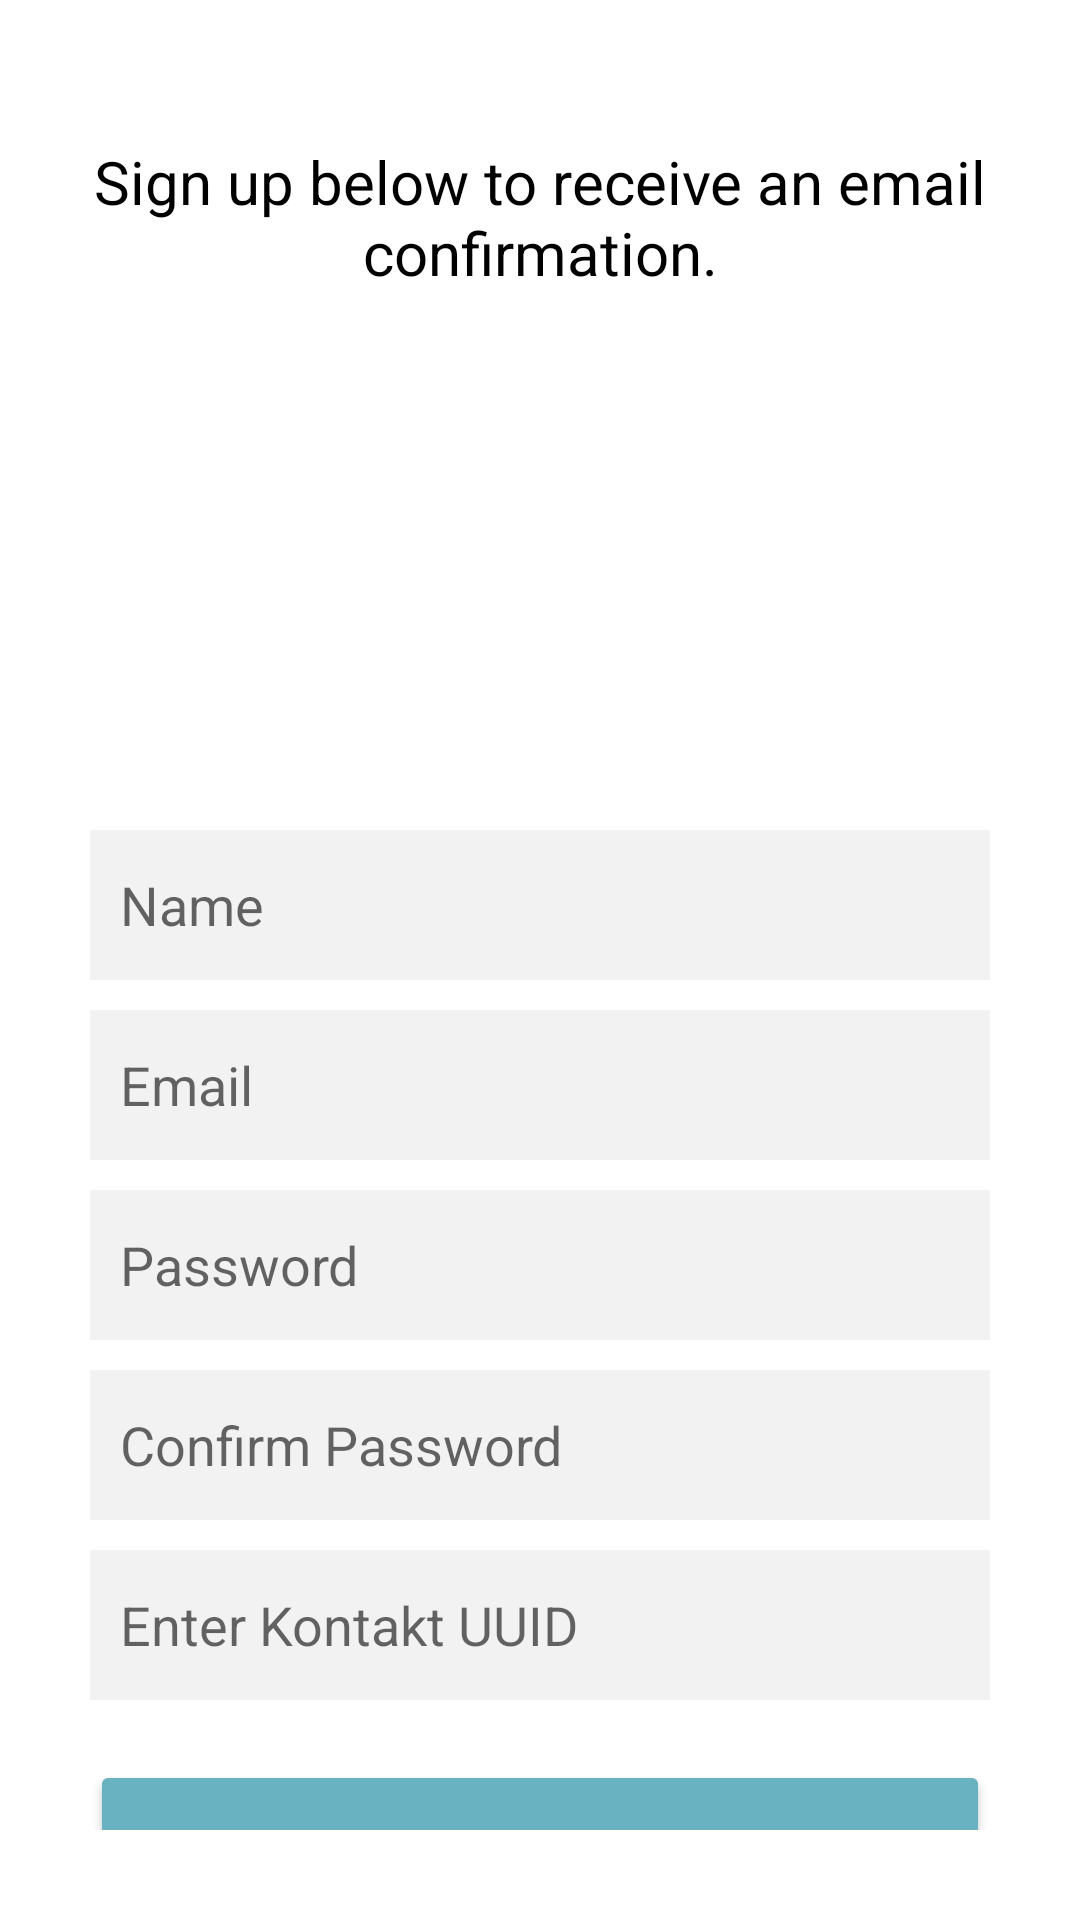

Here is an Android app screen rendered from its layout file. Give the layout XML and the strings, colors and styles it references.
<!-- AndroidManifest.xml: application theme Theme.Caregiver -->
<!-- res/layout/activity_signup.xml -->
<?xml version="1.0" encoding="utf-8"?>
<RelativeLayout xmlns:android="http://schemas.android.com/apk/res/android"
    xmlns:app="http://schemas.android.com/apk/res-auto"
    xmlns:tools="http://schemas.android.com/tools"
    android:layout_width="match_parent"
    android:layout_height="match_parent"
    tools:context=".Signup">

    <LinearLayout
        android:id="@+id/signupScreen"
        android:layout_width="fill_parent"
        android:layout_height="wrap_content"
        android:orientation="vertical"
        android:layout_marginTop="30dp"
        android:layout_marginBottom="30dp"
        android:layout_marginLeft="30dp"
        android:layout_marginRight="30dp"
        android:gravity="center"
        >

        <TextView
        android:id="@+id/signupTitle"
        android:layout_width="match_parent"
        android:layout_height="wrap_content"
        android:text="@string/sign_up_title"
        android:textSize="40dp"
        android:gravity="center"
        android:textColor="@color/black"
        android:layout_marginBottom="10dp"/>

        <TextView
        android:id="@+id/signupSubtitle"
        android:layout_width="match_parent"
        android:layout_height="wrap_content"
        android:text="@string/email_confirmation_subtitle"
        android:textSize="20dp"
        android:gravity="center"
        android:textColor="@color/black"
        android:layout_marginBottom="20dp"/>

        <ImageView
        android:id="@+id/signupLogo"
        android:layout_width="100dp"
        android:layout_height="100dp"
        android:layout_marginBottom="20dp"
        app:srcCompat="@drawable/user"/>

        <TextView
        android:id="@+id/signupMessage"
        android:layout_width="wrap_content"
        android:layout_height="wrap_content"
        android:visibility="invisible"
        android:textStyle="italic"
        android:layout_marginBottom="20dp"
        android:textColor="@color/red" />

        <EditText
        android:id="@+id/userName"
        android:layout_width="match_parent"
        android:layout_height="50dp"
        android:ems="10"
        android:inputType="textPersonName"
        android:hint="@string/name"
        tools:layout_editor_absoluteX="99dp"
        tools:layout_editor_absoluteY="343dp"
        android:background="@color/gray"
        android:padding="10dp"
        android:layout_marginBottom="10dp"/>

    <EditText
        android:id="@+id/userEmail"
        android:layout_width="match_parent"
        android:layout_height="50dp"
        android:ems="10"
        android:hint="@string/email"
        android:inputType="textEmailAddress"
        tools:layout_editor_absoluteX="99dp"
        tools:layout_editor_absoluteY="413dp"
        android:background="@color/gray"
        android:padding="10dp"
        android:layout_marginBottom="10dp"/>

    <EditText
        android:id="@+id/userPassword"
        android:layout_width="match_parent"
        android:layout_height="50dp"
        android:ems="10"
        android:inputType="textPassword"
        android:hint="@string/password"
        tools:layout_editor_absoluteX="100dp"
        tools:layout_editor_absoluteY="490dp"
        android:background="@color/gray"
        android:padding="10dp"
        android:layout_marginBottom="10dp"/>

    <EditText
        android:id="@+id/userPassword2"
        android:layout_width="match_parent"
        android:layout_height="50dp"
        android:ems="10"
        android:inputType="textPassword"
        android:hint="@string/confirm_password"
        tools:layout_editor_absoluteX="99dp"
        tools:layout_editor_absoluteY="560dp"
        android:background="@color/gray"
        android:padding="10dp"
        android:layout_marginBottom="10dp"/>

        <EditText
            android:id="@+id/kontaktUUID"
            android:layout_width="match_parent"
            android:layout_height="50dp"
            android:ems="10"
            android:inputType="text"
            android:hint="@string/kontakt_uuid_string"
            tools:layout_editor_absoluteX="99dp"
            tools:layout_editor_absoluteY="560dp"
            android:background="@color/gray"
            android:padding="10dp"
            android:layout_marginBottom="10dp"/>

    <Button
        android:id="@+id/signupButton"
        android:layout_width="match_parent"
        android:layout_height="70dp"
        android:text="@string/sign_up"
        android:textAllCaps="false"
        android:layout_marginTop="10dp"
        android:textSize="20dp"
        android:backgroundTint="@color/teal_700"
        android:onClick="createUser" />


    </LinearLayout>

</RelativeLayout>
<!-- resources referenced by this layout -->
<resources>
  <color name="black">#FF000000</color>
  <color name="gray">#F2F2F2</color>
  <color name="red">#FF0000</color>
  <color name="teal_700">#68B2C2</color>
  <string name="confirm_password">Confirm Password</string>
  <string name="email">Email</string>
  <string name="email_confirmation_subtitle">Sign up below to receive an email confirmation.</string>
  <string name="kontakt_uuid_string">Enter Kontakt UUID</string>
  <string name="name">Name</string>
  <string name="password">Password</string>
  <string name="sign_up">Sign Up</string>
  <string name="sign_up_title">SIGN UP</string>
  <style name="Theme.Caregiver" parent="Theme.MaterialComponents.DayNight.DarkActionBar">
          
          <item name="colorPrimary">@color/purple_500</item>
          <item name="colorPrimaryVariant">@color/purple_700</item>
          <item name="colorOnPrimary">@color/white</item>
          
          <item name="colorSecondary">@color/teal_200</item>
          <item name="colorSecondaryVariant">@color/teal_700</item>
          <item name="colorOnSecondary">@color/black</item>
          
          <item name="android:statusBarColor" tools:targetApi="l">?attr/colorPrimaryVariant</item>
          
      </style>
  <color name="purple_700">#F2F2F2</color>
  <color name="white">#FFFFFF</color>
  <color name="teal_200">#148F77</color>
  <!-- not gathered from this repository: default colours our renderer supplied (Android Studio template values) -->
  <color name="purple_500">#FF6200EE</color>
</resources>
